pico-8 play session: hold ← + tap ❎, after a click and taps of 🅾, ❎, 🅾+❎, 🅾 in the second before t = 0

[t = 1 s] hold ← ~1s, tap ❎ ~2×
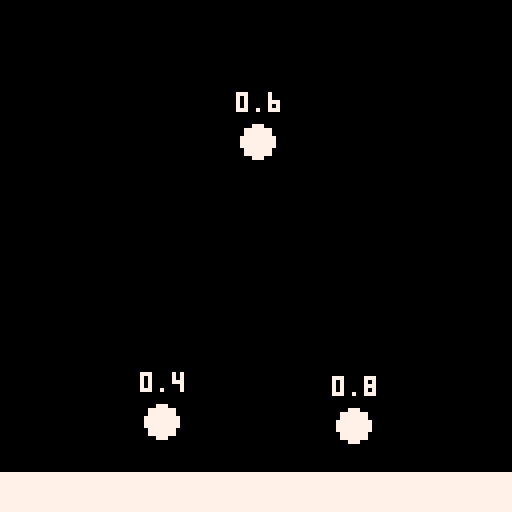
[t = 2 s] hold ← ~2s, tap ❎ ~4×
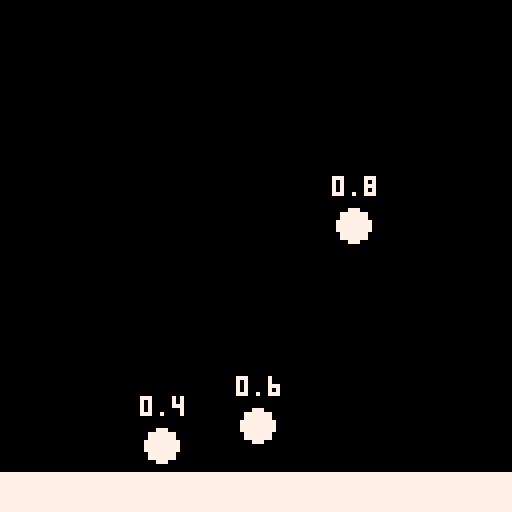
[t = 4 s] hold ← ~4s, tap ❎ ~7×
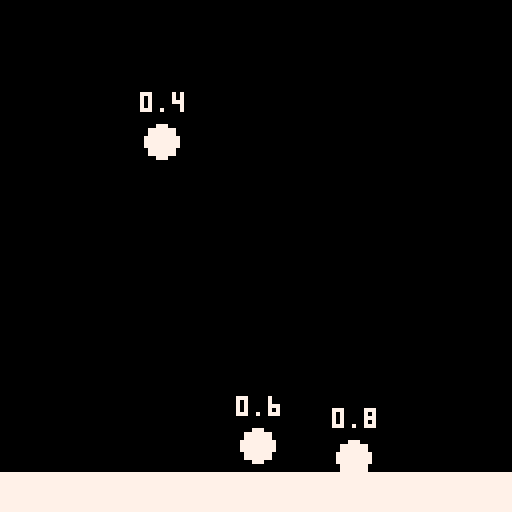
[t = 8 s] hold ← ~8s, tap ❎ ~14×
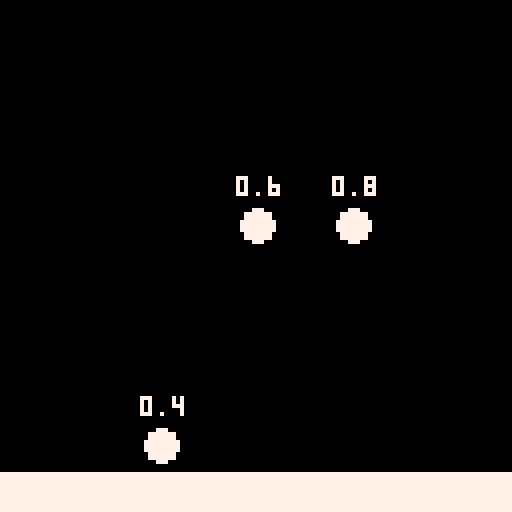

pico-8 cartridge
version 43
__lua__
function _init()
	dot = {
        x = 40,
        y = 20,
        r= 4,
        vy = 0,
        grounded = false,
        bounce = 0.4
	}

    dot2 = {
        x = 64,
        y = 20,
        r= 4,
        vy = 0,
        grounded = false,
        bounce = 0.6
    }

    dot3 = {
        x = 88,
        y = 20,
        r= 4,
        vy = 0,
        grounded = false,
        bounce = 0.8
    }

	g = 0.3
end

function _update60()
	dot_movement(dot)
    dot_movement(dot2)
    dot_movement(dot3)
end

function _draw()
    cls(0)
    rectfill(0, 118, 128, 128, 7)
    circfill(dot.x, dot.y, dot.r, 7)
    circfill(dot2.x, dot2.y, dot2.r, 7)
    circfill(dot3.x, dot3.y, dot3.r, 7)
    print(dot.bounce, dot.x-5, dot.y-12, 7)
    print(dot2.bounce, dot2.x-5, dot2.y-12, 7)
    print(dot3.bounce, dot3.x-5, dot3.y-12, 7)
end

function dot_movement(d)
    if d.grounded == false then
        d.vy += g
        d.y += d.vy
    end
    if d.y > 114 then
        d.y = 114
        d.vy = -d.vy * d.bounce

        if abs(d.vy) < 0.5 then
            d.vy = 0
            d.grounded = true
        end
    end
    if d.grounded == true and btn(5) then
        d.grounded = false
        d.vy = -7
    end
end
